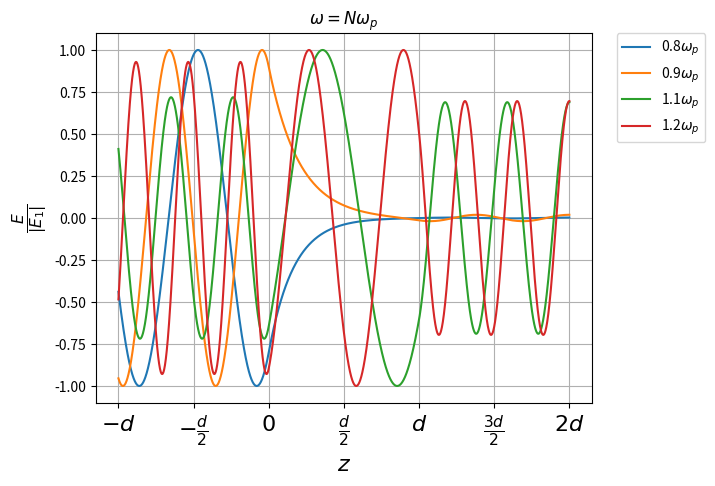

This chart was generated by the following Python code:
import numpy as np
import matplotlib.pyplot as plt
import cmath as cm

#eps1=1
#mu1=1
#eps2=2
#mu2=1

eps0=1. 
mu0=1.

E2p=1.
E2m=0. #Incide desde la izquierda

E2 = np.matrix([ [E2p],[E2m] ])                  # Creates Electric Field.

c=1.
wp=1.

lp= 2*np.pi*c/wp #\lambda_p
d=2*lp



def Interfaz(eps1, mu1, eps2, mu2):
    Y1=cm.sqrt(eps1/mu1)
    Y2=cm.sqrt(eps2/mu2)
    A = np.matrix([ [Y1+Y2, Y1-Y2],[Y1-Y2, Y1+Y2] ]) 
    T = (1/(2*Y1)) * A
    return T 

def Propagacion(d, w, eps):
    k=(1./c)*(w*w)*cm.sqrt(eps)
    D= np.matrix([ [cm.exp(-1j*k*d),0],[0, cm.exp(1j*k*d)] ]) 
    return D

def eps(w):
	eps= eps0 * ((w*w-wp*wp)/(w*w))
	return eps
	
#w=np.linspace(wp/10,2*wp, num = 1000)


#eps_plasma= eps(w)


n=np.arange(0.8,1.25,0.1)
for ii in n:
    if ii == 1.:
        continue
    f=wp*ii #prueba
    ns=str(ii)

    E1T=[] #Campo Neto REAL
    E1TN=[] #Norma del Campo
    E1TPhase=[]
    
    x1=np.linspace(-d,0,num=1000)
    x2=np.linspace(0,d,num=1000)
    x3=np.linspace(d,2*d,num=1000)

    x12=np.concatenate((x1,x2))
    x123=np.concatenate((x12,x3))
    for z in x1:
        e=eps(f)
        A=Propagacion(z,f,eps0)*Interfaz(eps0,mu0,e,mu0)*Propagacion(0-d,f,e)*Interfaz(e,mu0,eps0,mu0)*Propagacion(d-2*d,f,eps0)
        E1 =A*E2
        E1p = np.array(E1[0])[0].tolist()
        E1m = np.array(E1[1])[0].tolist()

        
        E1TN.append(cm.polar(E1p[0]+E1m[0])[0]) #Norma de E1+ + E1-
        E1TPhase.append(cm.polar(E1p[0]+E1m[0])[1]) #Fase de E1+ + E1-
        E1T.append((E1p[0]+ E1m[0]).real) #Parte Real de  E1+
        
    for z in x2:
        e=eps(f)
        A= Propagacion(z-d,f,e)*Interfaz(e,mu0,eps0,mu0)*Propagacion(d-2*d,f,eps0)
        E1 =A*E2
        E1p = np.array(E1[0])[0].tolist()
        E1m = np.array(E1[1])[0].tolist()
       
        ET=(E1p[0]+ E1m[0]).real
        E1T.append(ET) #Parte Real de  E1+
        E1TN.append(cm.polar(E1p[0]+E1m[0])[0])
               
        
    for z in x3:
        e=eps(f)
        A= Propagacion(2*d-z,f,eps0)
        E1 =A*E2
        E1p = np.array(E1[0])[0].tolist()
        E1m = np.array(E1[1])[0].tolist()
       
        ET=(E1p[0]+ E1m[0]).real
        E1T.append(ET) #Parte Real de  E1+
        E1TN.append(cm.polar(E1p[0]+E1m[0])[0])

    E1Ta=np.asarray(E1T)
    E1MAX=max(np.abs(E1Ta))
    
    ##GRAFICA DEL CAMPO
    #plt.rc('text', usetex=True)
    #plt.rc('font', family='serif')
        
    plt.plot(x123, E1Ta/E1MAX, label=ns+'$\omega_p$')
    
plt.grid(True)
# plt.axis([-d-0.2,2*d+0.2,-1.5,1.5])

plt.legend(bbox_to_anchor=(1.05, 1.0), loc=2, borderaxespad=0.,fontsize=10)
   
    
#labelsx=[r'$-\lambda_p$','$0$','$\lambda_p$','$2\lambda_p$']
labelsx=[r'$-d$',r'$-\frac{d}{2}$',r'$0$',r'$\frac{d}{2}$',r'$d$',r'$\frac{3d}{2}$',r'$2d$']
plt.xticks(np.arange(-d,2*d+1,d/2), labelsx, fontsize=16)
    
plt.xlabel(r'$z$', fontsize=16)
plt.ylabel(r'$\frac{E}{|E_1|}$', fontsize=16)
ttitle='$\omega=N\omega_p$'
plt.title(ttitle)
#ssave2='E'+ns+'w.pdf'

plt.savefig('Continuo.pdf')
plt.show()
    
    
    


    
